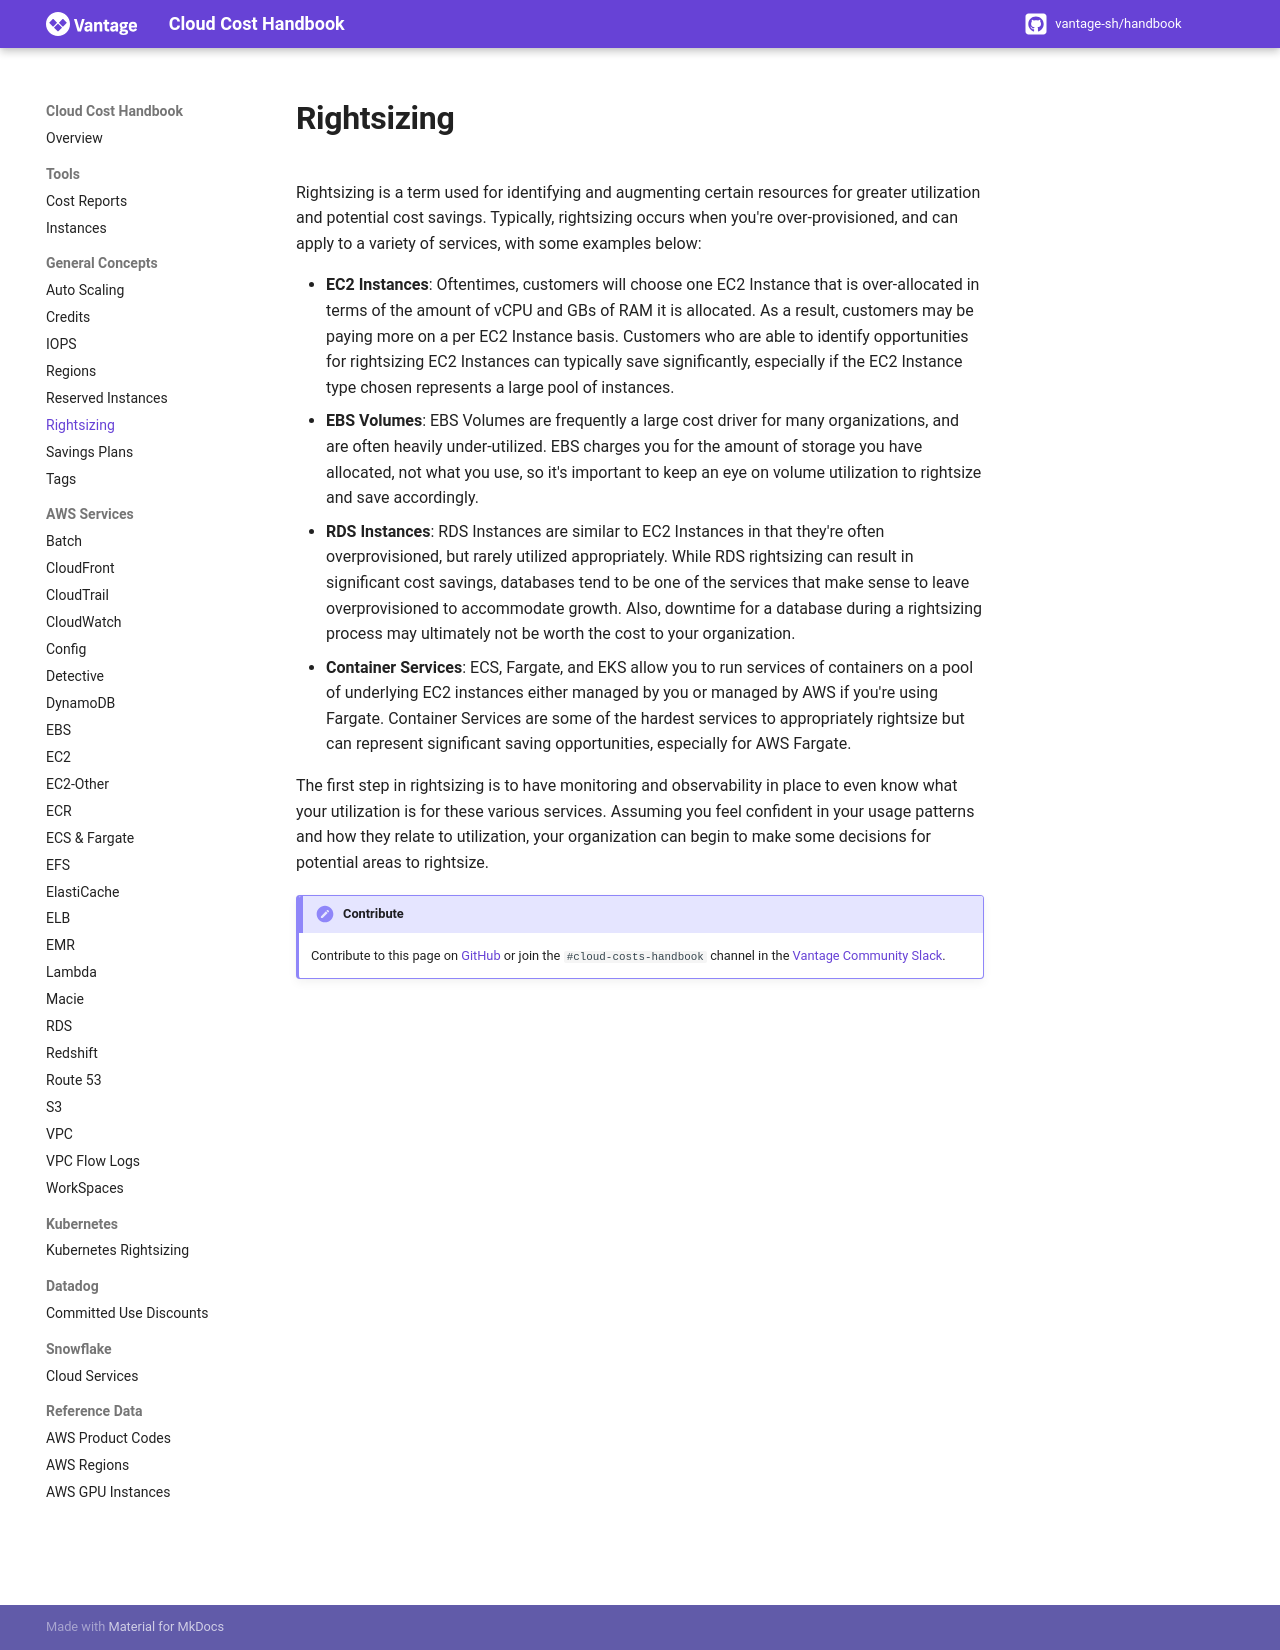

repository: vantage-sh/handbook.vantage.sh · page: aws/concepts/rightsizing/index.html · generator: mkdocs

title: Rightsizing 

Rightsizing is a term used for identifying and augmenting certain resources for greater utilization and potential cost savings. Typically, rightsizing occurs when you're over-provisioned, and can apply to a variety of services, with some examples below:

* **EC2 Instances**: Oftentimes, customers will choose one EC2 Instance that is over-allocated in terms of the amount of vCPU and GBs of RAM it is allocated. As a result, customers may be paying more on a per EC2 Instance basis. Customers who are able to identify opportunities for rightsizing EC2 Instances can typically save significantly, especially if the EC2 Instance type chosen represents a large pool of instances. 
* **EBS Volumes**: EBS Volumes are frequently a large cost driver for many organizations, and are often heavily under-utilized. EBS charges you for the amount of storage you have allocated, not what you use, so it's important to keep an eye on volume utilization to rightsize and save accordingly. 
* **RDS Instances**: RDS Instances are similar to EC2 Instances in that they're often overprovisioned, but rarely utilized appropriately. While RDS rightsizing can result in significant cost savings, databases tend to be one of the services that make sense to leave overprovisioned to accommodate growth. Also, downtime for a database during a rightsizing process may ultimately not be worth the cost to your organization. 
* **Container Services**: ECS, Fargate, and EKS allow you to run services of containers on a pool of underlying EC2 instances either managed by you or managed by AWS if you're using Fargate. Container Services are some of the hardest services to appropriately rightsize but can represent significant saving opportunities, especially for AWS Fargate. 


The first step in rightsizing is to have monitoring and observability in place to even know what your utilization is for these various services. Assuming you feel confident in your usage patterns and how they relate to utilization, your organization can begin to make some decisions for potential areas to rightsize. 

!!! Contribute
    Contribute to this page on [GitHub](https://github.com/vantage-sh/handbook) or join the `#cloud-costs-handbook` channel in the [Vantage Community Slack](https://vantage.sh/slack).
